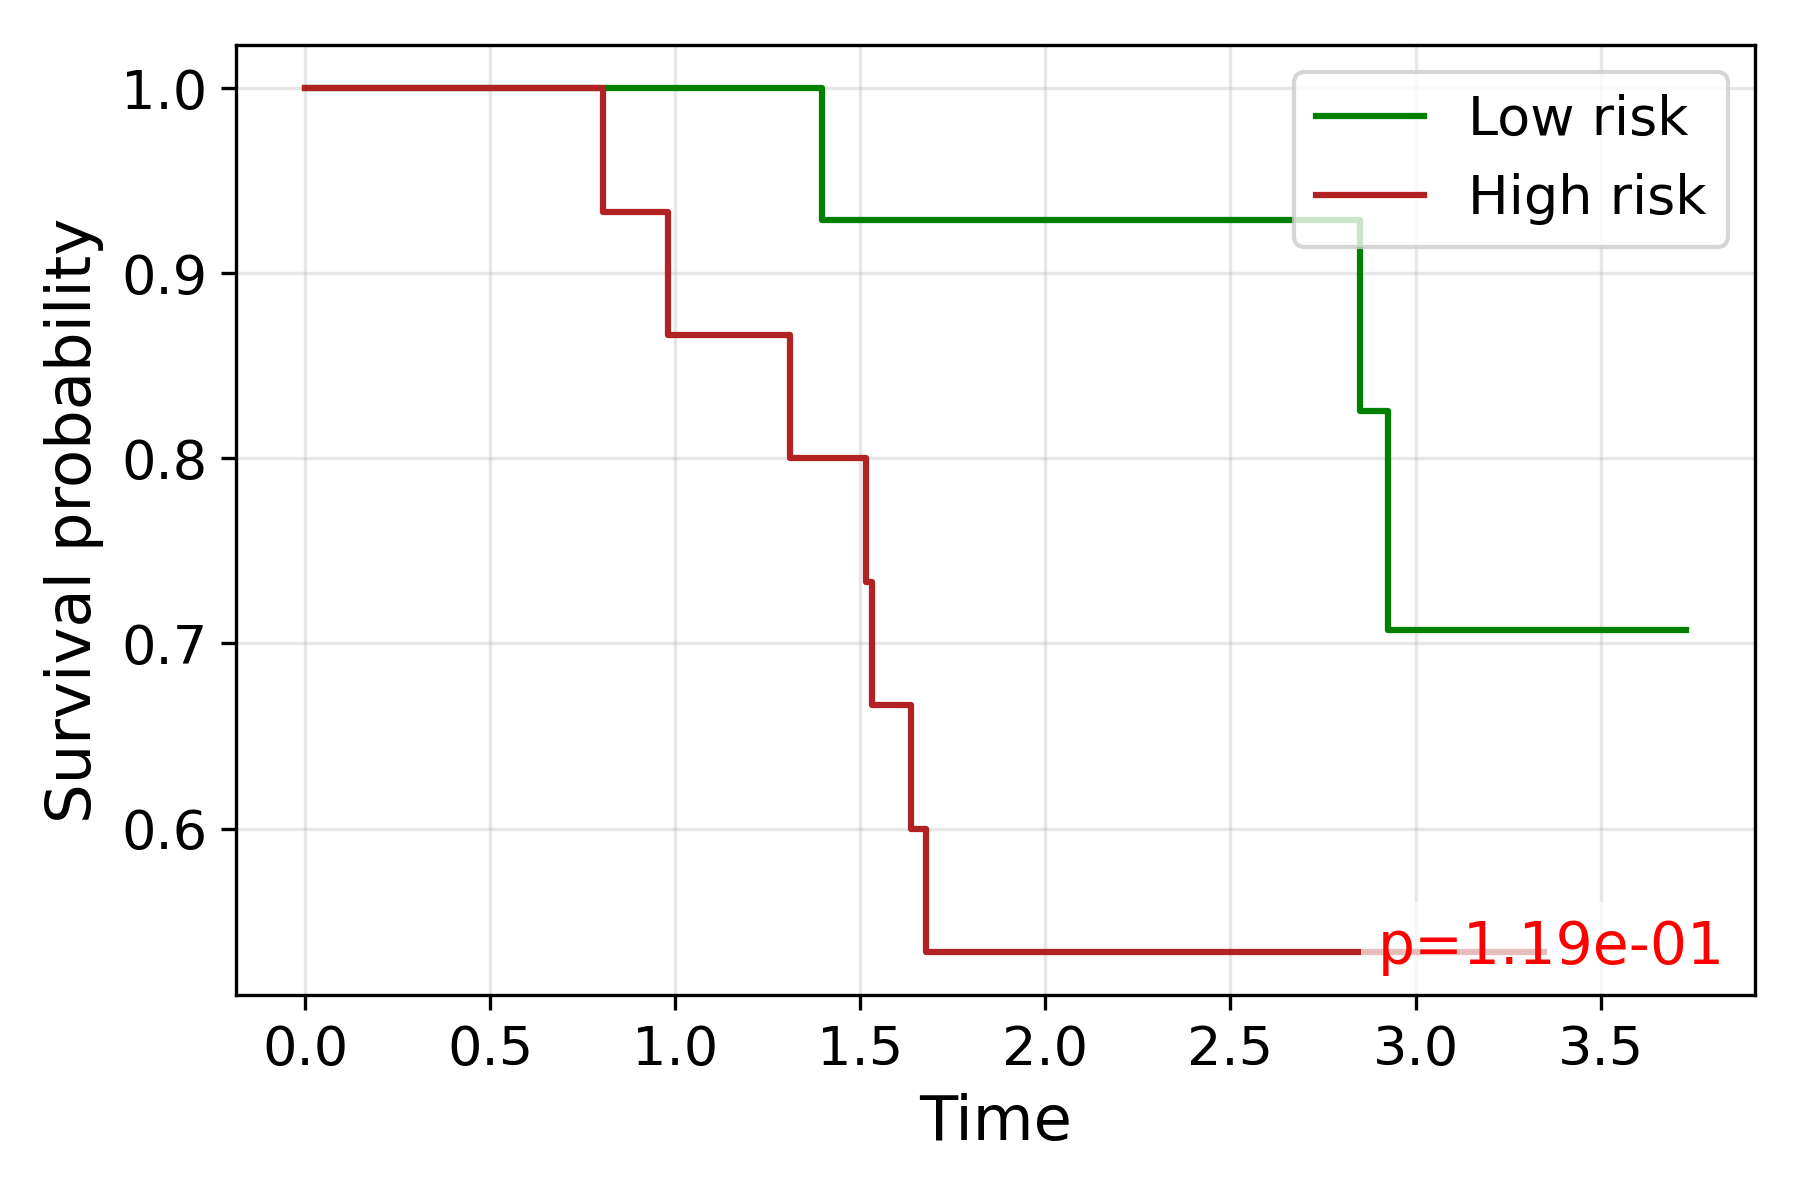

Source data for this figure (header and first rows):
time, S_low, S_high
0.0, 1.0, 1.0
0.8055, , 0.9333
0.9803, , 0.8667
1.31, , 0.8
1.395, 0.9286, 
1.516, , 0.7333
1.53, , 0.6667
1.576, 0.9286, 
1.637, , 0.6
1.677, , 0.5333
1.813, , 0.5333
2.356, 0.9286, 
2.632, , 0.5333
2.645, 0.9286, 
2.734, , 0.5333
2.751, 0.9286, 
2.851, 0.8254, 
2.871, 0.8254, 
2.926, 0.7075, 
3.016, , 0.5333
3.053, , 0.5333
3.075, 0.7075, 
3.146, , 0.5333
3.214, 0.7075, 
3.281, , 0.5333
3.347, , 0.5333
3.364, 0.7075, 
3.453, 0.7075, 
3.63, 0.7075, 
3.731, 0.7075, 
